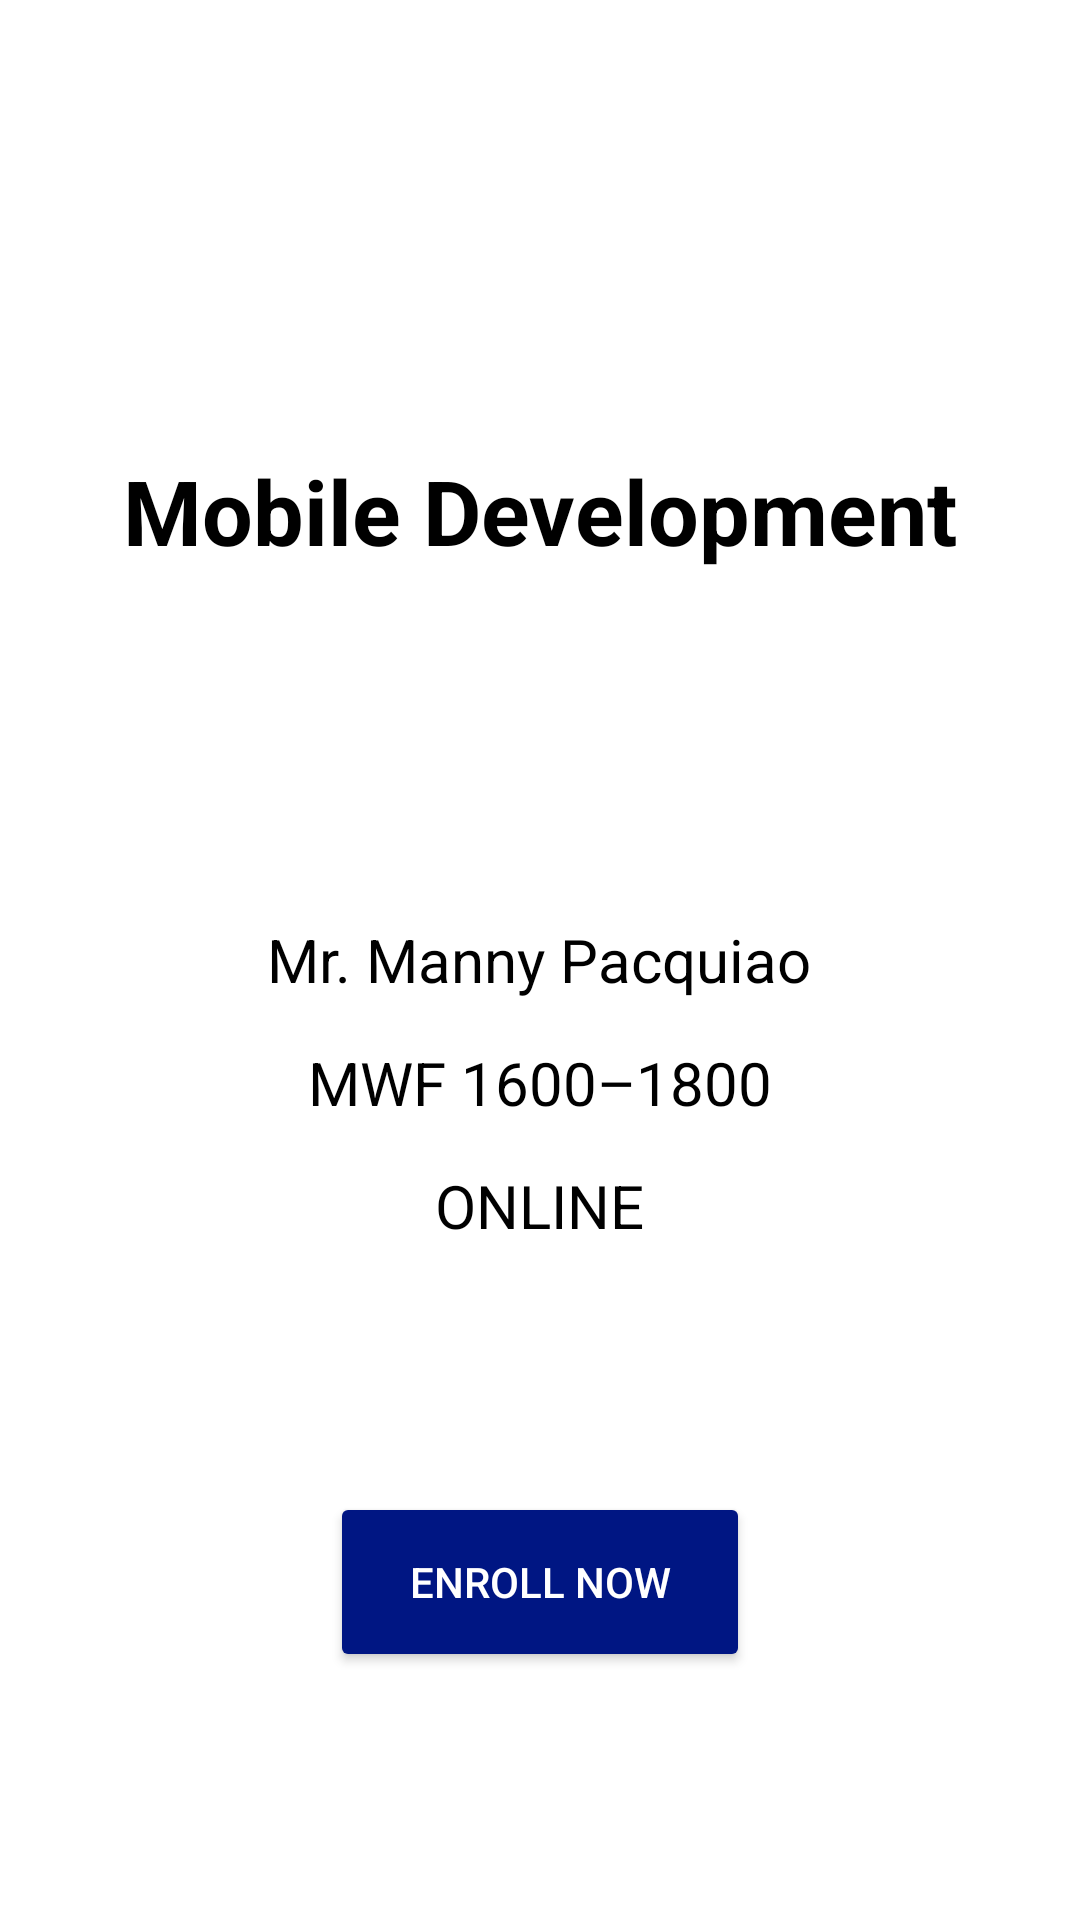

The Android layout XML behind this screen, and the referenced resources:
<!-- AndroidManifest.xml: application theme Theme.LearnUpConnect -->
<!-- res/layout/activity_search_class_details.xml -->
<?xml version="1.0" encoding="utf-8"?>
<RelativeLayout xmlns:android="http://schemas.android.com/apk/res/android"
    xmlns:app="http://schemas.android.com/apk/res-auto"
    xmlns:tools="http://schemas.android.com/tools"
    android:layout_width="match_parent"
    android:layout_height="match_parent"
    tools:context=".SearchClassDetailsActivity">

    <TextView
        android:id="@+id/title"
        android:layout_width="wrap_content"
        android:layout_height="wrap_content"
        android:layout_centerHorizontal="true"
        android:text="@string/mobile_development"
        android:layout_marginTop="150dp"
        android:textColor="@color/black"
        android:textSize="30sp"
        android:textStyle="bold" />

    <TextView
        android:id="@+id/profname"
        android:layout_width="wrap_content"
        android:layout_height="wrap_content"
        android:layout_centerInParent="true"
        android:hint="@string/prof_pacquiao"
        android:padding="7dp"
        android:textColor="@color/black"
        android:textColorHint="@color/black"
        android:textSize="20sp" />

    <TextView
        android:id="@+id/sched"
        android:layout_width="wrap_content"
        android:layout_height="wrap_content"
        android:layout_below="@id/profname"
        android:layout_centerInParent="true"
        android:hint="@string/mwf_sched"
        android:padding="7dp"
        android:textColor="@color/black"
        android:textColorHint="@color/black"
        android:textSize="20sp" />

    <TextView
        android:id="@+id/mode"
        android:layout_width="wrap_content"
        android:layout_height="wrap_content"
        android:layout_below="@id/sched"
        android:layout_centerInParent="true"
        android:hint="@string/mode_online"
        android:padding="7dp"
        android:textColor="@color/black"
        android:textColorHint="@color/black"
        android:textSize="20sp" />

    <Button
        android:id="@+id/enroll_btn"
        android:layout_width="140dp"
        android:layout_height="60dp"
        android:layout_below="@id/mode"
        android:layout_centerInParent="true"
        android:layout_marginTop="75dp"
        android:backgroundTint="@color/darkBlue"
        android:text="@string/enroll"
        android:textColor="@color/white" />

</RelativeLayout>
<!-- resources referenced by this layout -->
<resources>
  <color name="black">#FF000000</color>
  <color name="darkBlue">#001683</color>
  <color name="white">#FFFFFFFF</color>
  <string name="enroll">Enroll Now</string>
  <string name="mobile_development">Mobile Development</string>
  <string name="mode_online">ONLINE</string>
  <string name="mwf_sched">MWF 1600–1800</string>
  <string name="prof_pacquiao">Mr. Manny Pacquiao</string>
  <style name="Theme.LearnUpConnect" parent="Theme.MaterialComponents.DayNight.DarkActionBar">
          
          <item name="colorPrimary">#0073FF</item>
          <item name="colorPrimaryVariant">#000DFF</item>
          <item name="colorOnPrimary">@color/white</item>
          
          <item name="colorSecondary">@color/teal_200</item>
          <item name="colorSecondaryVariant">@color/teal_700</item>
          <item name="colorOnSecondary">@color/black</item>
          
          <item name="android:statusBarColor">?attr/colorPrimaryVariant</item>
          
      </style>
  <color name="teal_200">#FF03DAC5</color>
  <color name="teal_700">#FF018786</color>
</resources>
